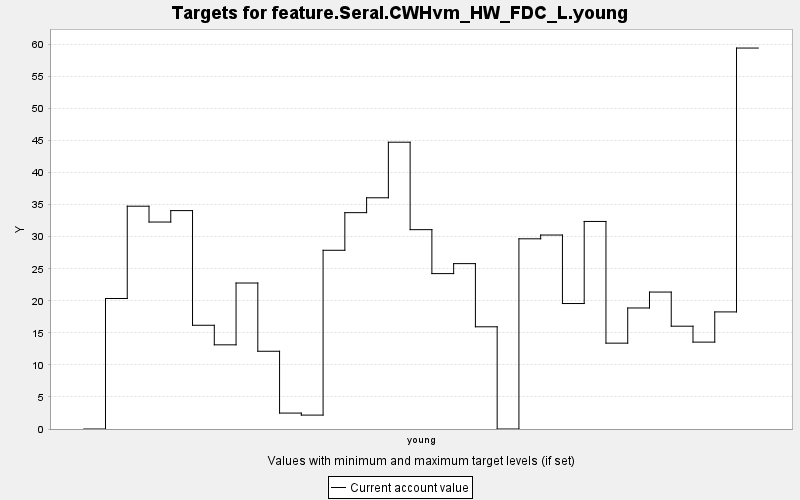

Source data for this figure (header and first rows):
TARGET, PERIOD, YEAR, PERIODWIDTH, MINIMUM, MAXIMUM, MINWEIGHT, MAXWEIGHT, CURRENT, SUMMARY
feature.Seral.CWHvm_HW_FDC_L.young, 0, 0, 10.0, 0.0, 10000, 1.0, 1.0, 0.0, 0.0
feature.Seral.CWHvm_HW_FDC_L.young, 1, 10, 10.0, 0.0, 10000, 1.0, 1.0, 20.36, 0.0
feature.Seral.CWHvm_HW_FDC_L.young, 2, 20, 10.0, 0.0, 10000, 1.0, 1.0, 34.76, 0.0
feature.Seral.CWHvm_HW_FDC_L.young, 3, 30, 10.0, 0.0, 10000, 1.0, 1.0, 32.29, 0.0
feature.Seral.CWHvm_HW_FDC_L.young, 4, 40, 10.0, 0.0, 10000, 1.0, 1.0, 34.07, 0.0
feature.Seral.CWHvm_HW_FDC_L.young, 5, 50, 10.0, 0.0, 10000, 1.0, 1.0, 16.18, 0.0
feature.Seral.CWHvm_HW_FDC_L.young, 6, 60, 10.0, 0.0, 10000, 1.0, 1.0, 13.13, 0.0
feature.Seral.CWHvm_HW_FDC_L.young, 7, 70, 10.0, 0.0, 10000, 1.0, 1.0, 22.77, 0.0
feature.Seral.CWHvm_HW_FDC_L.young, 8, 80, 10.0, 0.0, 10000, 1.0, 1.0, 12.13, 0.0
feature.Seral.CWHvm_HW_FDC_L.young, 9, 90, 10.0, 0.0, 10000, 1.0, 1.0, 2.484, 0.0
feature.Seral.CWHvm_HW_FDC_L.young, 10, 100, 10.0, 0.0, 10000, 1.0, 1.0, 2.17, 0.0
feature.Seral.CWHvm_HW_FDC_L.young, 11, 110, 10.0, 0.0, 10000, 1.0, 1.0, 27.88, 0.0
feature.Seral.CWHvm_HW_FDC_L.young, 12, 120, 10.0, 0.0, 10000, 1.0, 1.0, 33.75, 0.0
feature.Seral.CWHvm_HW_FDC_L.young, 13, 130, 10.0, 0.0, 10000, 1.0, 1.0, 36.07, 0.0
feature.Seral.CWHvm_HW_FDC_L.young, 14, 140, 10.0, 0.0, 10000, 1.0, 1.0, 44.74, 0.0
feature.Seral.CWHvm_HW_FDC_L.young, 15, 150, 10.0, 0.0, 10000, 1.0, 1.0, 31.1, 0.0
feature.Seral.CWHvm_HW_FDC_L.young, 16, 160, 10.0, 0.0, 10000, 1.0, 1.0, 24.24, 0.0
feature.Seral.CWHvm_HW_FDC_L.young, 17, 170, 10.0, 0.0, 10000, 1.0, 1.0, 25.8, 0.0
feature.Seral.CWHvm_HW_FDC_L.young, 18, 180, 10.0, 0.0, 10000, 1.0, 1.0, 15.95, 0.0
feature.Seral.CWHvm_HW_FDC_L.young, 19, 190, 10.0, 0.0, 10000, 1.0, 1.0, 0.0, 0.0
feature.Seral.CWHvm_HW_FDC_L.young, 20, 200, 10.0, 0.0, 10000, 1.0, 1.0, 29.67, 0.0
feature.Seral.CWHvm_HW_FDC_L.young, 21, 210, 10.0, 0.0, 10000, 1.0, 1.0, 30.26, 0.0
feature.Seral.CWHvm_HW_FDC_L.young, 22, 220, 10.0, 0.0, 10000, 1.0, 1.0, 19.57, 0.0
feature.Seral.CWHvm_HW_FDC_L.young, 23, 230, 10.0, 0.0, 10000, 1.0, 1.0, 32.38, 0.0
feature.Seral.CWHvm_HW_FDC_L.young, 24, 240, 10.0, 0.0, 10000, 1.0, 1.0, 13.39, 0.0
feature.Seral.CWHvm_HW_FDC_L.young, 25, 250, 10.0, 0.0, 10000, 1.0, 1.0, 18.88, 0.0
feature.Seral.CWHvm_HW_FDC_L.young, 26, 260, 10.0, 0.0, 10000, 1.0, 1.0, 21.36, 0.0
feature.Seral.CWHvm_HW_FDC_L.young, 27, 270, 10.0, 0.0, 10000, 1.0, 1.0, 16.04, 0.0
feature.Seral.CWHvm_HW_FDC_L.young, 28, 280, 10.0, 0.0, 10000, 1.0, 1.0, 13.55, 0.0
feature.Seral.CWHvm_HW_FDC_L.young, 29, 290, 10.0, 0.0, 10000, 1.0, 1.0, 18.27, 0.0
feature.Seral.CWHvm_HW_FDC_L.young, 30, 300, 10.0, 0.0, 10000, 1.0, 1.0, 59.43, 0.0
